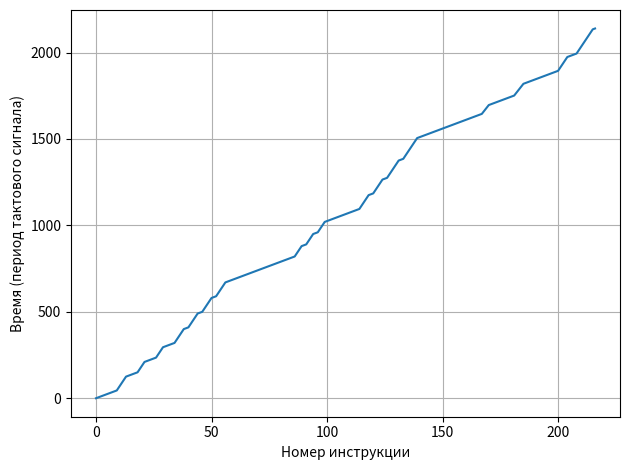
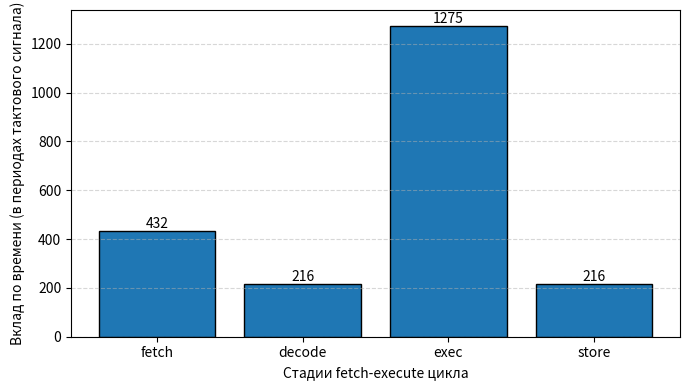
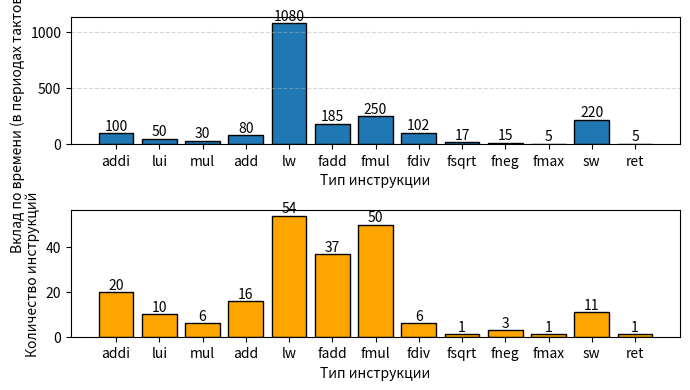
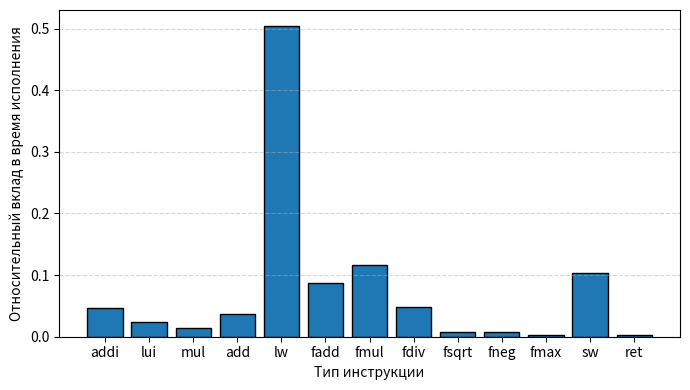

The script that saved these images, in order:
INSTRUCTIONS = [
    "lui",
    "addi",
    "mul",
    "add",
    "lui",
    "addi",
    "addi",
    "mul",
    "add",
    "lw",
    "lw",
    "lw",
    "lw",
    "lui",
    "addi",
    "addi",
    "mul",
    "add",
    "lw",
    "lw",
    "lw",
    "lui",
    "addi",
    "addi",
    "mul",
    "add",
    "lw",
    "lw",
    "lw",
    "lui",
    "lui",
    "addi",
    "lui",
    "add",
    "lw",
    "lw",
    "lw",
    "lw",
    "addi",
    "add",
    "lw",
    "lw",
    "lw",
    "lw",
    "addi",
    "add",
    "lw",
    "lw",
    "lw",
    "lw",
    "addi",
    "add",
    "lw",
    "lw",
    "lw",
    "lw",
    "fmul",
    "fmul",
    "fmul",
    "fmul",
    "fmul",
    "fmul",
    "fmul",
    "fmul",
    "fadd",
    "fadd",
    "fadd",
    "fadd",
    "fmul",
    "fmul",
    "fmul",
    "fmul",
    "fadd",
    "fadd",
    "fadd",
    "fadd",
    "fmul",
    "fmul",
    "fmul",
    "fmul",
    "fadd",
    "fadd",
    "fadd",
    "fadd",
    "addi",
    "add",
    "lw",
    "lw",
    "lw",
    "addi",
    "add",
    "lw",
    "lw",
    "lw",
    "addi",
    "add",
    "lw",
    "lw",
    "lw",
    "fmul",
    "fmul",
    "fmul",
    "fmul",
    "fmul",
    "fmul",
    "fadd",
    "fadd",
    "fadd",
    "fmul",
    "fmul",
    "fmul",
    "fadd",
    "fadd",
    "fadd",
    "lw",
    "lw",
    "lw",
    "lw",
    "addi",
    "add",
    "lw",
    "lw",
    "lw",
    "lw",
    "addi",
    "add",
    "lw",
    "lw",
    "lw",
    "lw",
    "sw",
    "addi",
    "add",
    "lw",
    "sw",
    "lw",
    "sw",
    "lw",
    "lw",
    "fmul",
    "fmul",
    "fmul",
    "fmul",
    "fmul",
    "fmul",
    "fmul",
    "fmul",
    "fadd",
    "fadd",
    "fadd",
    "fadd",
    "fmul",
    "fmul",
    "fmul",
    "fmul",
    "fadd",
    "fadd",
    "fadd",
    "fadd",
    "fmul",
    "fmul",
    "fmul",
    "fmul",
    "fadd",
    "fadd",
    "fadd",
    "fadd",
    "fdiv",
    "fdiv",
    "fdiv",
    "fneg",
    "fneg",
    "fneg",
    "fadd",
    "fadd",
    "fadd",
    "fmul",
    "fmul",
    "fadd",
    "fmul",
    "fadd",
    "fsqrt",
    "fdiv",
    "fdiv",
    "fdiv",
    "fmul",
    "fmul",
    "fadd",
    "fmul",
    "fadd",
    "fmax",
    "fmul",
    "fmul",
    "fmul",
    "lui",
    "lui",
    "addi",
    "addi",
    "mul",
    "add",
    "sw",
    "sw",
    "sw",
    "sw",
    "lui",
    "addi",
    "mul",
    "add",
    "sw",
    "lw",
    "sw",
    "lw",
    "sw",
    "lw",
    "sw",
    "ret",
]

TOTAL_EXECUTION_TIME = {
    "addi": 5,
    "lui": 5,
    "mul": 5,
    "add": 5,
    "lw": 20,
    "fadd": 5,
    "fmul": 5,
    "fdiv": 17,
    "fsqrt": 17,
    "fneg": 5,
    "fmax": 5,
    "sw": 20,
    "ret": 5,
}


import matplotlib.pyplot as plt
import numpy as np

plt.figure()

execution_time = [0]
i = 0
for instr in INSTRUCTIONS:
    execution_time.append(execution_time[i] + TOTAL_EXECUTION_TIME[instr])
    i += 1
print(f"Total execution time: {execution_time[-1]} (clk periods)")

plt.plot(execution_time, linestyle="-", color="C0")
plt.ylabel("Время (период тактового сигнала)")
plt.xlabel("Номер инструкции")
plt.grid(True)
plt.tight_layout()
plt.show()


########################################################################
EXEC_STAGE_CONTRIBUTION = {
    "addi": 1,
    "lui": 1,
    "mul": 1,
    "add": 1,
    "lw": 16,
    "fadd": 1,
    "fmul": 1,
    "fdiv": 13,
    "fsqrt": 13,
    "fneg": 1,
    "fmax": 1,
    "sw": 16,
    "ret": 1,
}

stages_execution_time = {
    "fetch": 2 * len(INSTRUCTIONS),
    "decode": len(INSTRUCTIONS),
    "exec": np.sum([EXEC_STAGE_CONTRIBUTION[code] for code in INSTRUCTIONS]),
    "store": len(INSTRUCTIONS),
}

labels = list(stages_execution_time.keys())
values = list(stages_execution_time.values())

# Создание столбчатой диаграммы
fig, ax = plt.subplots(figsize=(7, 4))
ax.bar(labels, values, color="C0", edgecolor="black")

# Подписи и сетка
ax.set_xlabel("Стадии fetch-execute цикла")
ax.set_ylabel("Вклад по времени (в периодах тактового сигнала)")
ax.grid(axis="y", linestyle="--", alpha=0.5)

# Подписи значений над столбцами
for i, v in enumerate(values):
    ax.text(i, v, str(v), ha="center", va="bottom")

plt.tight_layout()
plt.show()


########################################################################
per_instruction_execution_time = {}
per_instruciton_count = {}
for key in TOTAL_EXECUTION_TIME.keys():
    per_instruction_execution_time[key] = TOTAL_EXECUTION_TIME[
        key
    ] * INSTRUCTIONS.count(key)
    per_instruciton_count[key] = INSTRUCTIONS.count(key)
labels = list(per_instruction_execution_time.keys())
values1 = list(per_instruction_execution_time.values())
values2 = list(per_instruciton_count.values())

# Создание столбчатой диаграммы
fig, (ax1, ax2) = plt.subplots(2, 1, figsize=(7, 4))
ax1.bar(labels, values1, color="C0", edgecolor="black")
ax2.bar(labels, values2, color="orange", edgecolor="black")

# Подписи и сетка
ax1.set_xlabel("Тип инструкции")
ax1.set_ylabel("Вклад по времени (в периодах тактового сигнала)")
ax2.set_xlabel("Тип инструкции")
ax2.set_ylabel("Количество инструкций")
ax1.grid(axis="y", linestyle="--", alpha=0.5)

# Подписи значений над столбцами
for i, v in enumerate(values1):
    ax1.text(i, v, str(v), ha="center", va="bottom")
for i, v in enumerate(values2):
    ax2.text(i, v, str(v), ha="center", va="bottom")


plt.tight_layout()
plt.show()


########################################################################
relative_exec_time = {}
for key in TOTAL_EXECUTION_TIME.keys():
    relative_exec_time[key] = (
        TOTAL_EXECUTION_TIME[key] * INSTRUCTIONS.count(key) / execution_time[-1]
    )


labels = list(relative_exec_time.keys())
values = list(relative_exec_time.values())

# Создание столбчатой диаграммы
fig, ax = plt.subplots(figsize=(7, 4))
ax.bar(labels, values, color="C0", edgecolor="black")

# Подписи и сетка
ax.set_xlabel("Тип инструкции")
ax.set_ylabel("Относительный вклад в время исполнения")
ax.grid(axis="y", linestyle="--", alpha=0.5)


plt.tight_layout()
plt.show()
